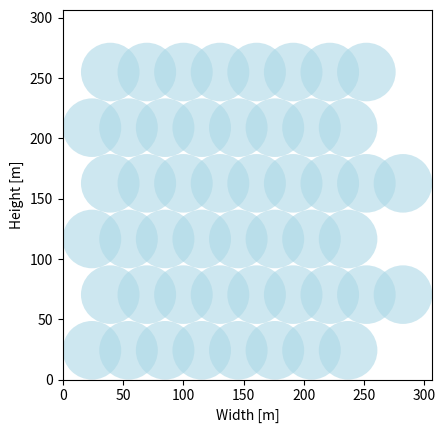

Write Python code to recreate this figure.
import matplotlib.pyplot as plt
import math
import numpy as np

def calculate_horizontal_overlap_distance(r, overlap_area):
    """Calculate the horizontal distance for two circles to achieve a specific overlap area."""
    def intersection_area(d):
        return 2 * r**2 * math.acos(d / (2 * r)) - 0.5 * d * math.sqrt(4 * r**2 - d**2)

    target_area = overlap_area * math.pi * r**2
    low, high = 0, 2 * r
    while high - low > 1e-5:
        mid = (low + high) / 2
        if intersection_area(mid) < target_area:
            high = mid
        else:
            low = mid
    return mid

def draw_and_calculate_hexagonal_area_no_vertical_overlap(n, r, x):
    """Draws 'n' circles with horizontal overlap and calculates the square area."""
    # Initialize variables to track row details and total circles placed
    num_circles_placed = 0
    row_count = 0
    positions = []

    # Calculate the horizontal overlap distance for a 26% area overlap
    horizontal_overlap_distance = calculate_horizontal_overlap_distance(r, 0.26)

    # Calculate horizontal distance based on horizontal overlap and vertical distance as twice the radius
    dx = horizontal_overlap_distance
    dy = 1.9 * r  # no vertical overlap, just touch each other vertically

    # Generate positions of circles row by row
    while num_circles_placed < n:
        row_length = x if row_count % 2 == 0 else x + 1
        if num_circles_placed + row_length > n:
            row_length = n - num_circles_placed  # Adjust last row if it exceeds total circles

        # Calculate offset for centering staggered rows
        offset = 0 if row_count % 2 == 0 else dx / 2
        
        for i in range(row_length):
            positions.append((dx * i + offset + r, dy * row_count + r))
        
        num_circles_placed += row_length
        row_count += 1

    # Calculate the required dimensions
    width = max(pos[0] for pos in positions) + r  # Extra r for boundary
    height = (row_count * dy) + r  # Extra r for top boundary
    side_length = max(width, height)
    area_of_square = side_length ** 2

    # Create plot
    fig, ax = plt.subplots()
    ax.set_xlim(0, side_length)
    ax.set_ylim(0, side_length)
    ax.set_aspect('equal', 'box')

    # Draw circles
    for (x, y) in positions:
        circle = plt.Circle((x, y), r, facecolor='lightblue', alpha=0.6)
        ax.add_patch(circle)

    ax.set_xlabel("Width [m]")
    ax.set_ylabel("Height [m]")
    plt.show()

    return area_of_square

# Example usage:
n = 50  # Number of circles
r = 23.13406979*1.05   # Radius of each circle
x = int(np.ceil(np.sqrt(n)))   # Base number of circles in the first row
area = draw_and_calculate_hexagonal_area_no_vertical_overlap(n, r, x)
print(f"The area of the square that contains {n} circles of radius {r} is: {area}")
